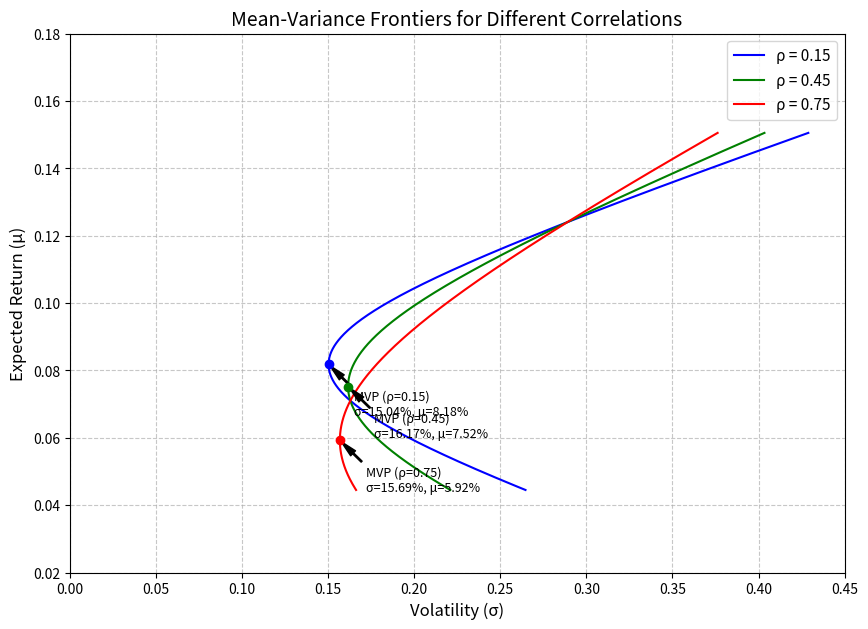

Write Python code to recreate this figure.
import numpy as np
import matplotlib.pyplot as plt

# ==================== 数据与参数 ====================
mu = np.array([0.071, 0.124])       # 期望收益
sigma = np.array([0.163, 0.289])    # 波动率
rhos = [0.15, 0.45, 0.75]          # 相关系数
target_return = 0.10                # 目标收益

# ==================== 扫描权重并计算前沿 ====================
# 满仓约束: w1 + w2 = 1，设 w1 = w，则 w2 = 1 - w
w_range = np.linspace(-0.5, 1.5, 1000)
port_ret = w_range * mu[0] + (1 - w_range) * mu[1]

plt.figure(figsize=(10, 7))
colors = ['blue', 'green', 'red']

# 用来保存各个相关系数下的关键点
mvp_vol_at_rho45 = None
frontier_vol_at_target = None

for i, rho in enumerate(rhos):
    # 构造协方差矩阵
    cov_mat = np.array([
        [sigma[0]**2, rho * sigma[0] * sigma[1]],
        [rho * sigma[0] * sigma[1], sigma[1]**2]
    ])
    
    # 计算组合波动率
    port_var = (w_range**2) * cov_mat[0, 0] + \
               ((1 - w_range)**2) * cov_mat[1, 1] + \
               2 * w_range * (1 - w_range) * cov_mat[0, 1]
    port_vol = np.sqrt(port_var)
    
    # 解析求解最小方差组合权重
    # 对 Var(w) 求导令其等于0：
    # w_mvp = (sigma2^2 - rho*sigma1*sigma2) / (sigma1^2 + sigma2^2 - 2*rho*sigma1*sigma2)
    denom = sigma[0]**2 + sigma[1]**2 - 2 * rho * sigma[0] * sigma[1]
    w1_mvp = (sigma[1]**2 - rho * sigma[0] * sigma[1]) / denom
    w2_mvp = 1 - w1_mvp
    w_mvp = np.array([w1_mvp, w2_mvp])
    
    # 最小方差组合的收益与波动率
    mvp_ret = w_mvp @ mu
    mvp_var = w_mvp @ cov_mat @ w_mvp
    mvp_vol = np.sqrt(mvp_var)
    
    # 针对 rho = 0.45 记录要求的数据
    if rho == 0.45:
        mvp_vol_at_rho45 = mvp_vol
        
        # 目标收益下的最小方差组合权重（解析解）
        # w1_target = (target_ret - mu2) / (mu1 - mu2)
        w1_target = (target_return - mu[1]) / (mu[0] - mu[1])
        w2_target = 1 - w1_target
        w_target = np.array([w1_target, w2_target])
        
        target_var = w_target @ cov_mat @ w_target
        frontier_vol_at_target = np.sqrt(target_var)
    
    # 画前沿曲线
    plt.plot(port_vol, port_ret, color=colors[i], 
             label=f'ρ = {rho:.2f}')
    
    # 标出最小方差组合点
    plt.scatter(mvp_vol, mvp_ret, color=colors[i], zorder=5)
    plt.annotate(f'MVP (ρ={rho:.2f})\nσ={mvp_vol:.2%}, μ={mvp_ret:.2%}',
                 xy=(mvp_vol, mvp_ret), 
                 xytext=(mvp_vol + 0.015, mvp_ret - 0.015),
                 arrowprops=dict(facecolor='black', shrink=0.05, width=1, headwidth=5),
                 fontsize=9)

# ==================== 图表美化 ====================
plt.title('Mean-Variance Frontiers for Different Correlations', fontsize=14)
plt.xlabel('Volatility (σ)', fontsize=12)
plt.ylabel('Expected Return (μ)', fontsize=12)
plt.legend(fontsize=11)
plt.grid(True, linestyle='--', alpha=0.7)
plt.xlim(0, 0.45)
plt.ylim(0.02, 0.18)

figure_path = 'markowitz_frontiers.png'
plt.savefig(figure_path, dpi=300, bbox_inches='tight')
plt.close()

# ==================== 填充结果 ====================
result = {
    'mvp_vol_at_rho45': mvp_vol_at_rho45,
    'frontier_vol_at_target': frontier_vol_at_target,
    'figure_path': figure_path
}

# 打印验证（可选，便于课堂展示）
print(f"相关系数 0.45 时的最小方差组合年化波动率: {result['mvp_vol_at_rho45']:.6f}")
print(f"目标期望收益 10% 下可达到的最小年化波动率: {result['frontier_vol_at_target']:.6f}")
